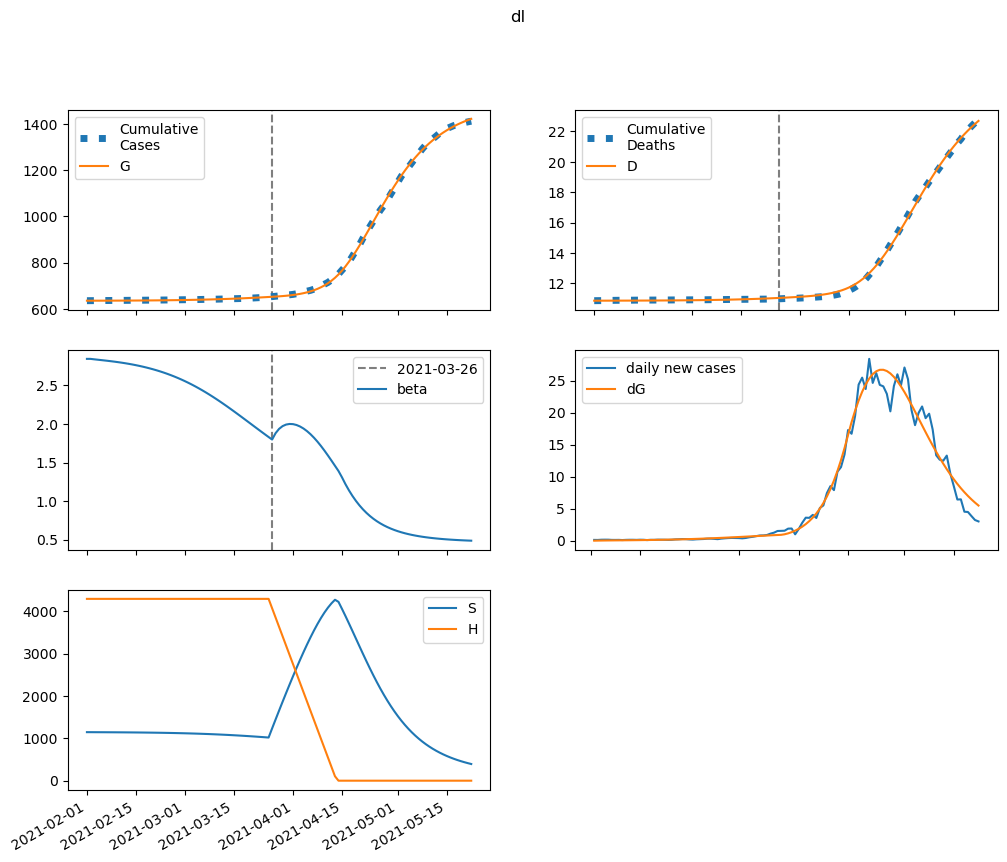

The table this chart was drawn from, first rows:
series, 2021-02-01, 2021-02-02, 2021-02-03, 2021-02-04, 2021-02-05, 2021-02-06, 2021-02-07, 2021-02-08, 2021-02-09, 2021-02-10, 2021-02-11, 2021-02-12, 2021-02-13, 2021-02-14, 2021-02-15, 2021-02-16, 2021-02-17, 2021-02-18, 2021-02-19, 2021-02-20, 2021-02-21, 2021-02-22, 2021-02-23
S, 1145734, 1145320, 1144930, 1144546, 1144155, 1143749, 1143319, 1142862, 1142371, 1141844, 1141275, 1140661, 1139999, 1139284, 1138512, 1137680, 1136782, 1135814, 1134771, 1133649, 1132442, 1131144, 1129751
E, 0.0, 414.1, 721.4, 961.1, 1159, 1334, 1496, 1654, 1813, 1978, 2151, 2334, 2529, 2737, 2961, 3201, 3458, 3733, 4029, 4344, 4682, 5042, 5426
I, 344, 296.5, 268.9, 255.1, 250.9, 253.7, 261.7, 273.9, 289.5, 308.1, 329.4, 353.3, 379.9, 409.1, 441, 475.7, 513.3, 554.1, 598.1, 645.6, 696.7, 751.7, 810.7
A, 1790, 1718, 1719, 1771, 1862, 1982, 2127, 2293, 2479, 2684, 2909, 3154, 3420, 3707, 4019, 4355, 4719, 5110, 5533, 5988, 6478, 7005, 7572
IH, 0.0, 33.72, 46.09, 49.63, 50.07, 49.88, 50.05, 50.93, 52.56, 54.92, 57.93, 61.54, 65.71, 70.42, 75.65, 81.43, 87.74, 94.62, 102.1, 110.2, 118.9, 128.3, 138.5
IN, 13.76, 26.91, 37.58, 46.66, 54.78, 62.37, 69.74, 77.1, 84.61, 92.42, 100.6, 109.3, 118.6, 128.5, 139.1, 150.5, 162.8, 176.1, 190.4, 205.8, 222.5, 240.4, 259.7
D, 10853, 10853, 10853, 10854, 10855, 10855, 10856, 10856, 10857, 10858, 10858, 10859, 10860, 10860, 10861, 10862, 10863, 10864, 10865, 10866, 10868, 10869, 10871
R, 0.0, 72.22, 158.4, 251.2, 348.1, 449.2, 555.4, 667.8, 787.6, 915.9, 1054, 1203, 1364, 1538, 1726, 1929, 2150, 2388, 2646, 2925, 3227, 3554, 3907
G, 635096, 635096, 635109, 635133, 635164, 635201, 635244, 635292, 635346, 635404, 635468, 635538, 635613, 635695, 635783, 635879, 635982, 636093, 636214, 636344, 636484, 636635, 636798
H, 4292498, 4292498, 4292498, 4292498, 4292498, 4292498, 4292498, 4292498, 4292498, 4292498, 4292498, 4292498, 4292498, 4292498, 4292498, 4292498, 4292498, 4292498, 4292498, 4292498, 4292498, 4292498, 4292498
beta, 2.844, 2.844, 2.839, 2.834, 2.829, 2.824, 2.818, 2.813, 2.807, 2.801, 2.794, 2.787, 2.779, 2.771, 2.762, 2.753, 2.743, 2.732, 2.72, 2.708, 2.695, 2.681, 2.666
